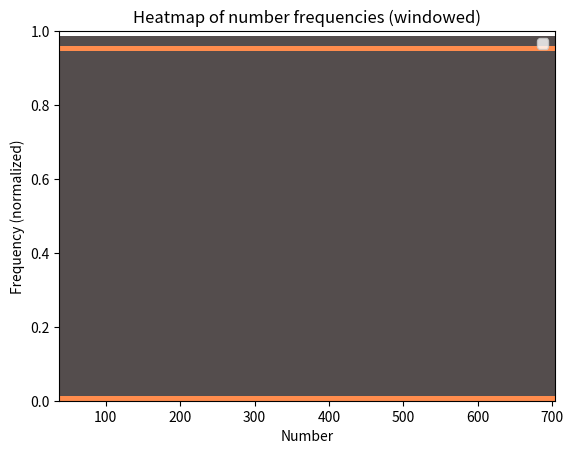

Write Python code to recreate this figure.
import matplotlib.pyplot as plt
import numpy as np

# Sample data
data = [38, 709, 700, 46, 712, 67, 708, 705, 709]

# Define window sizes
window_sizes = [9] # , 50, 100

# Create heatmap
fig, ax = plt.subplots()

for window_size in window_sizes:
    # Create frequency table for the window
    counts, bins = np.histogram(data, bins=np.arange(min(data), max(data) + 1, window_size))

    # Normalize counts for better visualization
    counts = counts / np.sum(counts)

    # Create heatmap for the window
    ax.imshow(
        counts[:, np.newaxis],
        extent=[bins[0], bins[-1], 0, 1],
        aspect="auto",
        cmap="hot",
        alpha=0.7,
        label=f"Window size: {window_size}",
    )

# Add labels and title
ax.set_xlabel("Number")
ax.set_ylabel("Frequency (normalized)")
ax.set_title("Heatmap of number frequencies (windowed)")
    
# Add legend
ax.legend()

# Show the plot
plt.show()